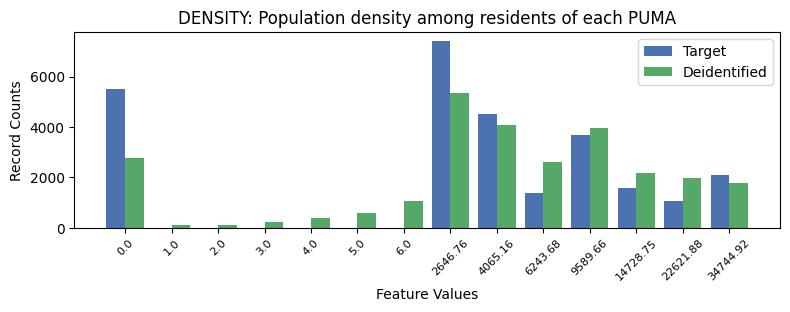

The file beside this chart, header and first rows:
DENSITY, DENSITY, count_target, count_deidentified
0, 0.0, 5526, 2790
1, 1.0, 0, 109
2, 2.0, 0, 131
3, 3.0, 0, 218
4, 4.0, 0, 391
5, 5.0, 0, 587
6, 6.0, 0, 1082
7, 2647, 7400, 5367
8, 4065, 4526, 4088
9, 6244, 1365, 2616
10, 9590, 3694, 3950
11, 14729, 1574, 2166
12, 22622, 1051, 1985
13, 34745, 2117, 1773
